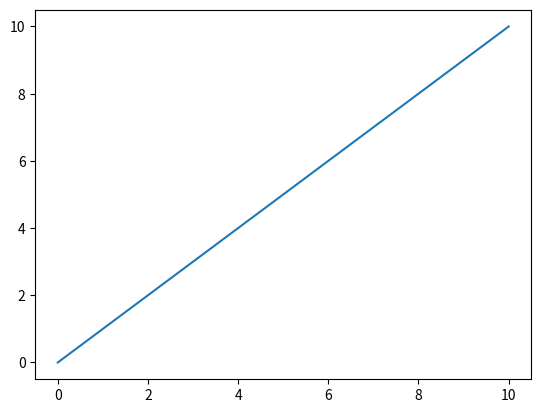

Source code (Python):
import numpy as np

import matplotlib.pyplot as plt

x = np.linspace(0,10,10)
y = np.linspace(0,10,10)
plt.plot(x,y)
plt.show()
